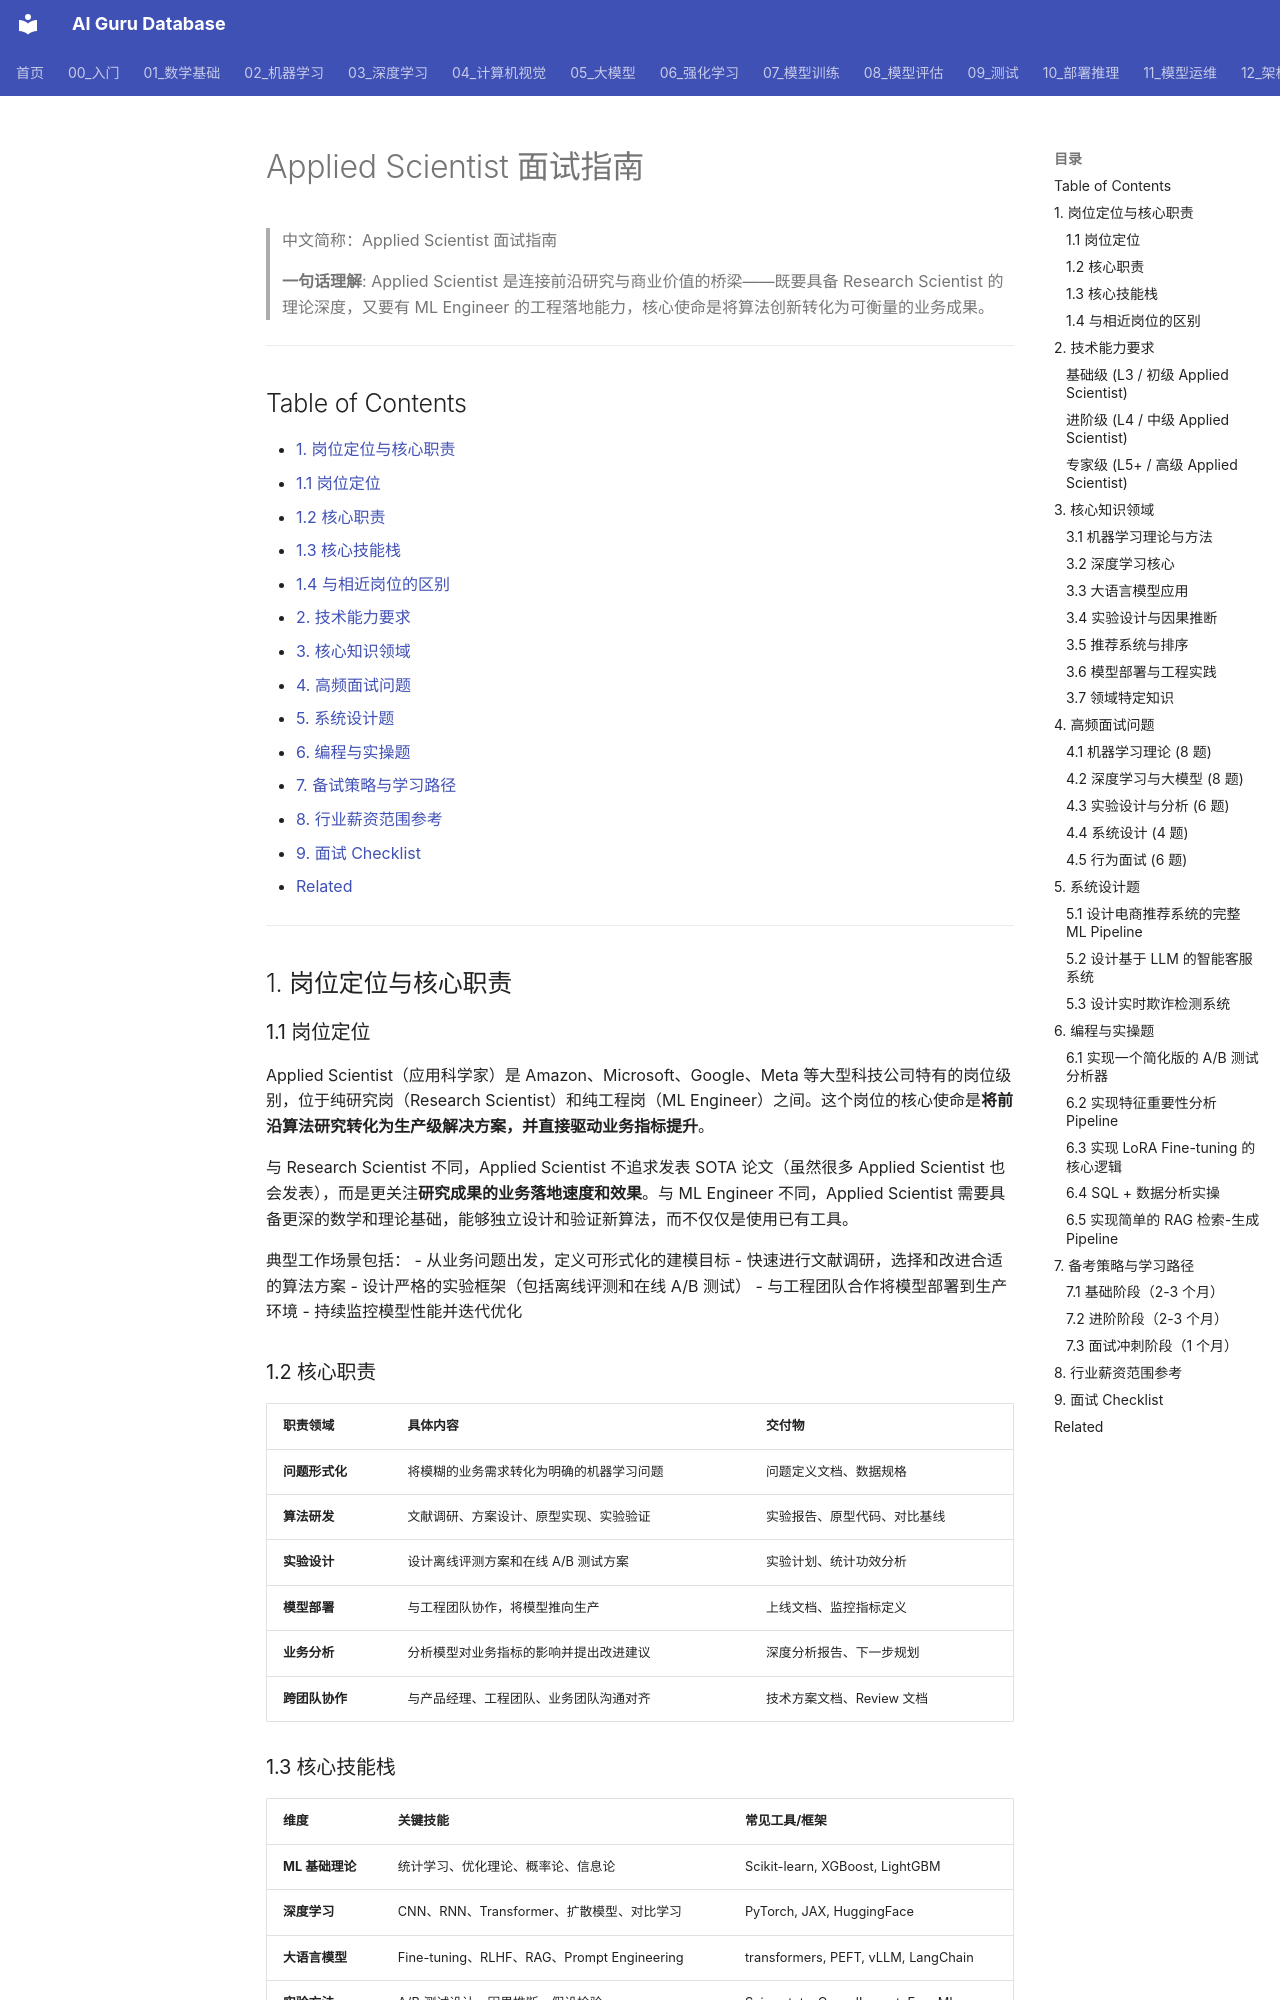

repository: ai-guru-global/ai-guru-database · page: 21_面试岗位/13_应用科学家/01_应用科学家/index.html · generator: mkdocs

---
title: "Applied Scientist 面试指南"
category: "21-interviews-applied-scientist"
tags: ["interviews", "career", "experience", "practitioners", "applied-ml", "experiment-design", "model-deployment", "business-metrics", "a-b-testing", "deep-learning"]
summary: "Applied Scientist 面试全流程指南，覆盖岗位定位、技术能力要求（基础/进阶/专家级）、核心知识领域、高频面试题（技术/系统设计/行为类）、系统设计题、编程实操题、学习路径和薪资参考。适用于 Amazon、Google、Microsoft、Meta 等大厂 Applied Scientist 岗位。"
created: 2026-05-31
updated: 2026-07-11
tier: supporting
aliases:
  - "Applied_Scientist"
  - "Applied Scientist 面试指南"
  - "Applied_Scientist Interview Guide"
sources: []
name_zh: "Applied Scientist 面试指南"
---

# Applied Scientist 面试指南

> 中文简称：Applied Scientist 面试指南

> **一句话理解**: Applied Scientist 是连接前沿研究与商业价值的桥梁——既要具备 Research Scientist 的理论深度，又要有 ML Engineer 的工程落地能力，核心使命是将算法创新转化为可衡量的业务成果。

---

## Table of Contents

- [1. 岗位定位与核心职责](#1-岗位定位与核心职责)
  - [1.1 岗位定位](#11-岗位定位)
  - [1.2 核心职责](#12-核心职责)
  - [1.3 核心技能栈](#13-核心技能栈)
  - [1.4 与相近岗位的区别](#14-与相近岗位的区别)
- [2. 技术能力要求](#2-技术能力要求)
- [3. 核心知识领域](#3-核心知识领域)
- [4. 高频面试问题](#4-高频面试问题)
- [5. 系统设计题](#5-系统设计题)
- [6. 编程与实操题](#6-编程与实操题)
- [7. 备试策略与学习路径](#7-备考策略与学习路径)
- [8. 行业薪资范围参考](#8-行业薪资范围参考)
- [9. 面试 Checklist](#9-面试-checklist)
- [Related](#related)

---

## 1. 岗位定位与核心职责

### 1.1 岗位定位

Applied Scientist（应用科学家）是 Amazon、Microsoft、Google、Meta 等大型科技公司特有的岗位级别，位于纯研究岗（Research Scientist）和纯工程岗（ML Engineer）之间。这个岗位的核心使命是**将前沿算法研究转化为生产级解决方案，并直接驱动业务指标提升**。

与 Research Scientist 不同，Applied Scientist 不追求发表 SOTA 论文（虽然很多 Applied Scientist 也会发表），而是更关注**研究成果的业务落地速度和效果**。与 ML Engineer 不同，Applied Scientist 需要具备更深的数学和理论基础，能够独立设计和验证新算法，而不仅仅是使用已有工具。

典型工作场景包括：
- 从业务问题出发，定义可形式化的建模目标
- 快速进行文献调研，选择和改进合适的算法方案
- 设计严格的实验框架（包括离线评测和在线 A/B 测试）
- 与工程团队合作将模型部署到生产环境
- 持续监控模型性能并迭代优化

### 1.2 核心职责

| 职责领域 | 具体内容 | 交付物 |
|---------|---------|--------|
| **问题形式化** | 将模糊的业务需求转化为明确的机器学习问题 | 问题定义文档、数据规格 |
| **算法研发** | 文献调研、方案设计、原型实现、实验验证 | 实验报告、原型代码、对比基线 |
| **实验设计** | 设计离线评测方案和在线 A/B 测试方案 | 实验计划、统计功效分析 |
| **模型部署** | 与工程团队协作，将模型推向生产 | 上线文档、监控指标定义 |
| **业务分析** | 分析模型对业务指标的影响并提出改进建议 | 深度分析报告、下一步规划 |
| **跨团队协作** | 与产品经理、工程团队、业务团队沟通对齐 | 技术方案文档、Review 文档 |
